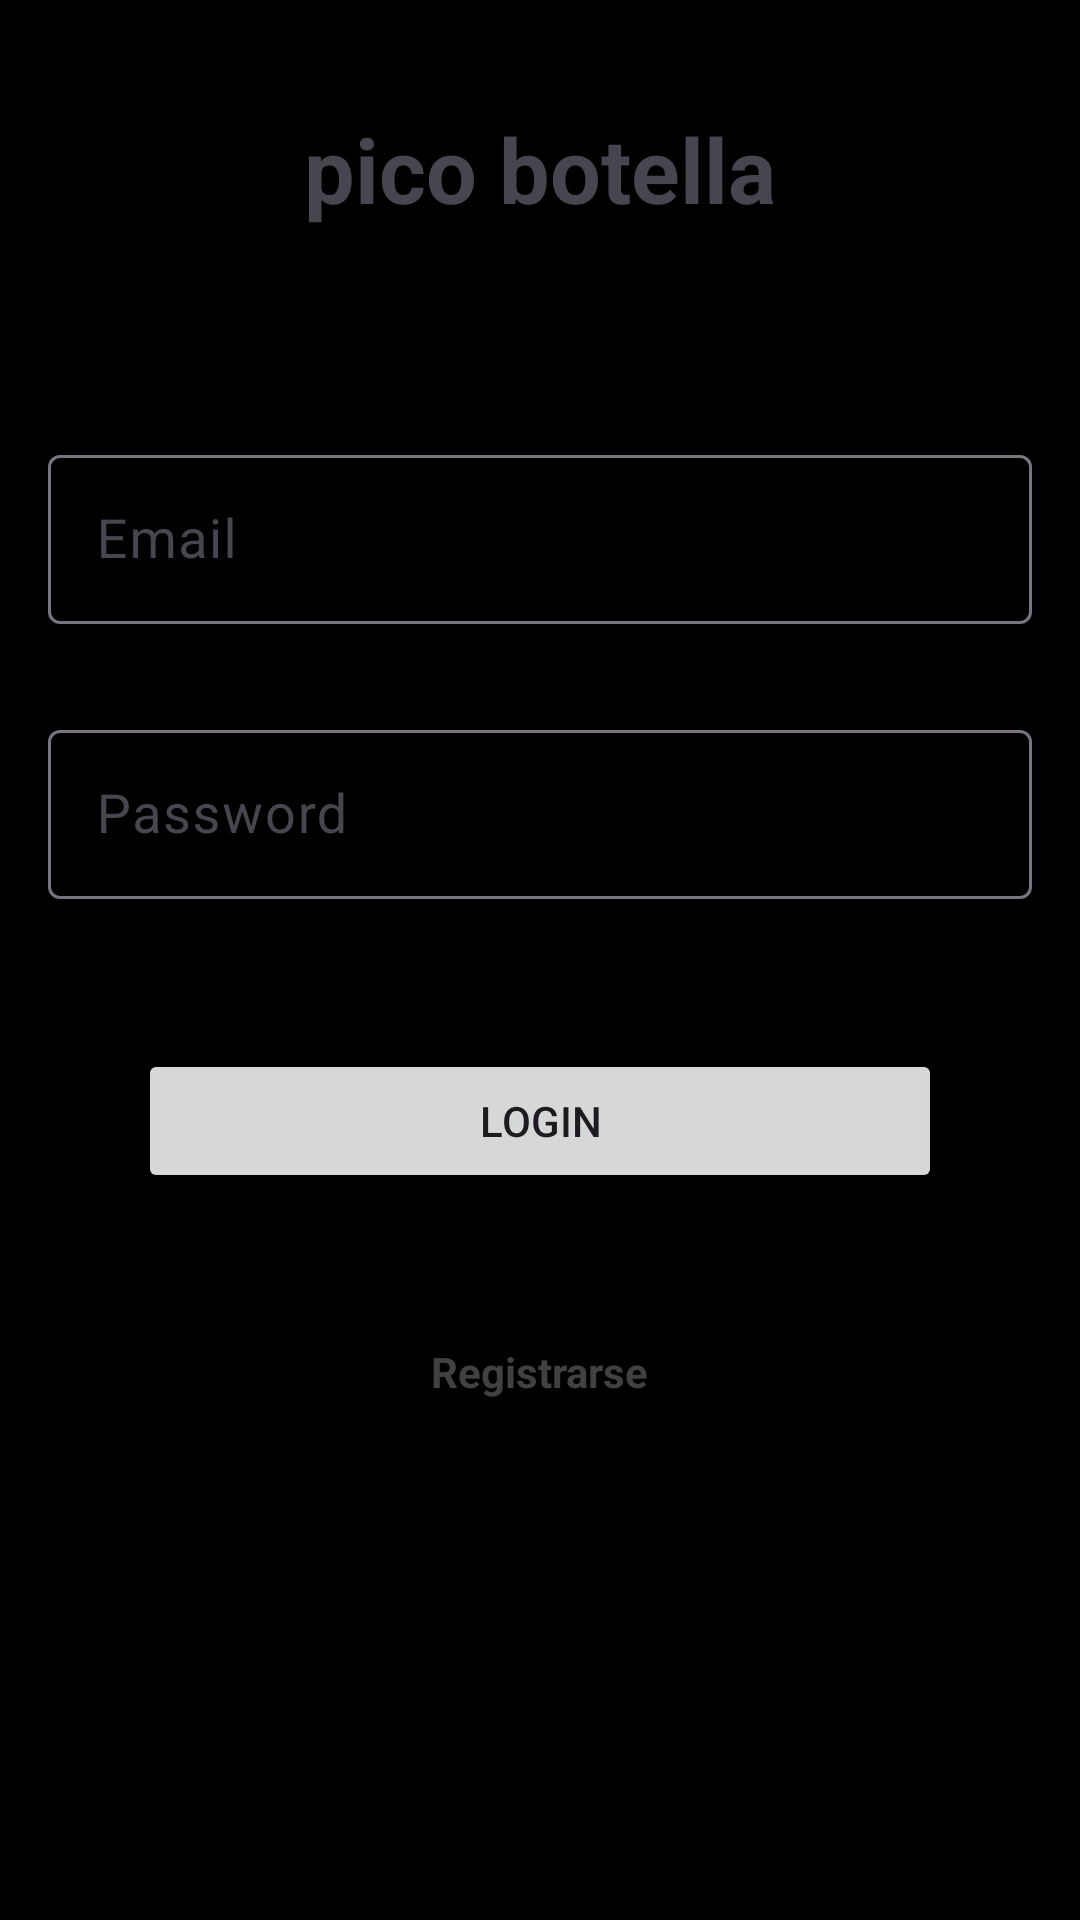

Android layout source for this screen:
<!-- AndroidManifest.xml: application theme Theme.MiniproyectoI -->
<!-- res/layout/activity_login.xml -->
<?xml version="1.0" encoding="utf-8"?>
<layout xmlns:android="http://schemas.android.com/apk/res/android"
    xmlns:app="http://schemas.android.com/apk/res-auto"
    xmlns:tools="http://schemas.android.com/tools">

    <androidx.constraintlayout.widget.ConstraintLayout
        android:id="@+id/clContenedor"
        android:layout_width="match_parent"
        android:layout_height="match_parent"
        android:padding="16dp"
        android:background="@color/black"
        tools:context=".view.LoginActivity">

        <TextView
            android:id="@+id/tvTitleLogin"
            android:layout_width="wrap_content"
            android:layout_height="wrap_content"
            android:text="pico botella"
            android:textSize="30dp"
            android:textStyle="bold"
            android:padding="20dp"
            android:textColor="@color/login_red"
            android:layout_marginBottom="50dp"
            app:layout_constraintEnd_toEndOf="parent"
            app:layout_constraintStart_toStartOf="parent"
            app:layout_constraintTop_toTopOf="parent"
            app:layout_constraintBottom_toTopOf="@+id/tilEmail" />

        <com.google.android.material.textfield.TextInputLayout
            android:id="@+id/tilEmail"
            android:layout_width="match_parent"
            android:layout_height="wrap_content"
            app:hintEnabled="true"
            app:layout_constraintEnd_toEndOf="parent"
            app:layout_constraintStart_toStartOf="parent"
            app:layout_constraintBottom_toTopOf="@+id/tilPass">

            <EditText
                android:id="@+id/etEmail"
                android:layout_width="match_parent"
                android:layout_height="wrap_content"
                android:inputType="textEmailAddress"
                android:hint="Email"
                android:textColorHint="@android:color/darker_gray"
                android:padding="16dp"
                android:textSize="18sp" />
        </com.google.android.material.textfield.TextInputLayout>

        <com.google.android.material.textfield.TextInputLayout
            android:id="@+id/tilPass"
            android:layout_width="match_parent"
            android:layout_height="wrap_content"
            app:hintEnabled="true"
            android:layout_marginTop="30dp"
            app:layout_constraintTop_toBottomOf="@+id/tilEmail"
            app:layout_constraintEnd_toEndOf="parent"
            app:layout_constraintStart_toStartOf="parent">

            <EditText
                android:id="@+id/etPass"
                android:layout_width="match_parent"
                android:layout_height="wrap_content"
                android:inputType="textPassword"
                android:hint="Password"
                android:textColorHint="@android:color/darker_gray"
                android:padding="16dp"
                android:textSize="18sp" />
        </com.google.android.material.textfield.TextInputLayout>

        <Button
            android:id="@+id/btnLogin"
            android:layout_width="match_parent"
            android:layout_height="wrap_content"
            android:text="Login"
            android:layout_marginHorizontal="30dp"
            android:layout_marginTop="50dp"
            app:layout_constraintTop_toBottomOf="@+id/tilPass"
            app:layout_constraintEnd_toEndOf="parent"
            app:layout_constraintStart_toStartOf="parent" />

        <TextView
            android:id="@+id/tvRegister"
            android:layout_width="wrap_content"
            android:layout_height="wrap_content"
            android:text="Registrarse"
            android:textStyle="bold"
            android:clickable="true"
            android:layout_marginTop="50dp"
            android:textColor="@color/grey"
            app:layout_constraintTop_toBottomOf="@+id/btnLogin"
            app:layout_constraintEnd_toEndOf="parent"
            app:layout_constraintStart_toStartOf="parent" />

    </androidx.constraintlayout.widget.ConstraintLayout>
</layout>
<!-- resources referenced by this layout -->
<resources>
  <color name="black">#FF000000</color>
  <color name="grey">#414141</color>
  <style name="Theme.MiniproyectoI" parent="Base.Theme.MiniproyectoI" />
  <style name="Base.Theme.MiniproyectoI" parent="Theme.Material3.DayNight.NoActionBar">
          
          
      </style>
</resources>
